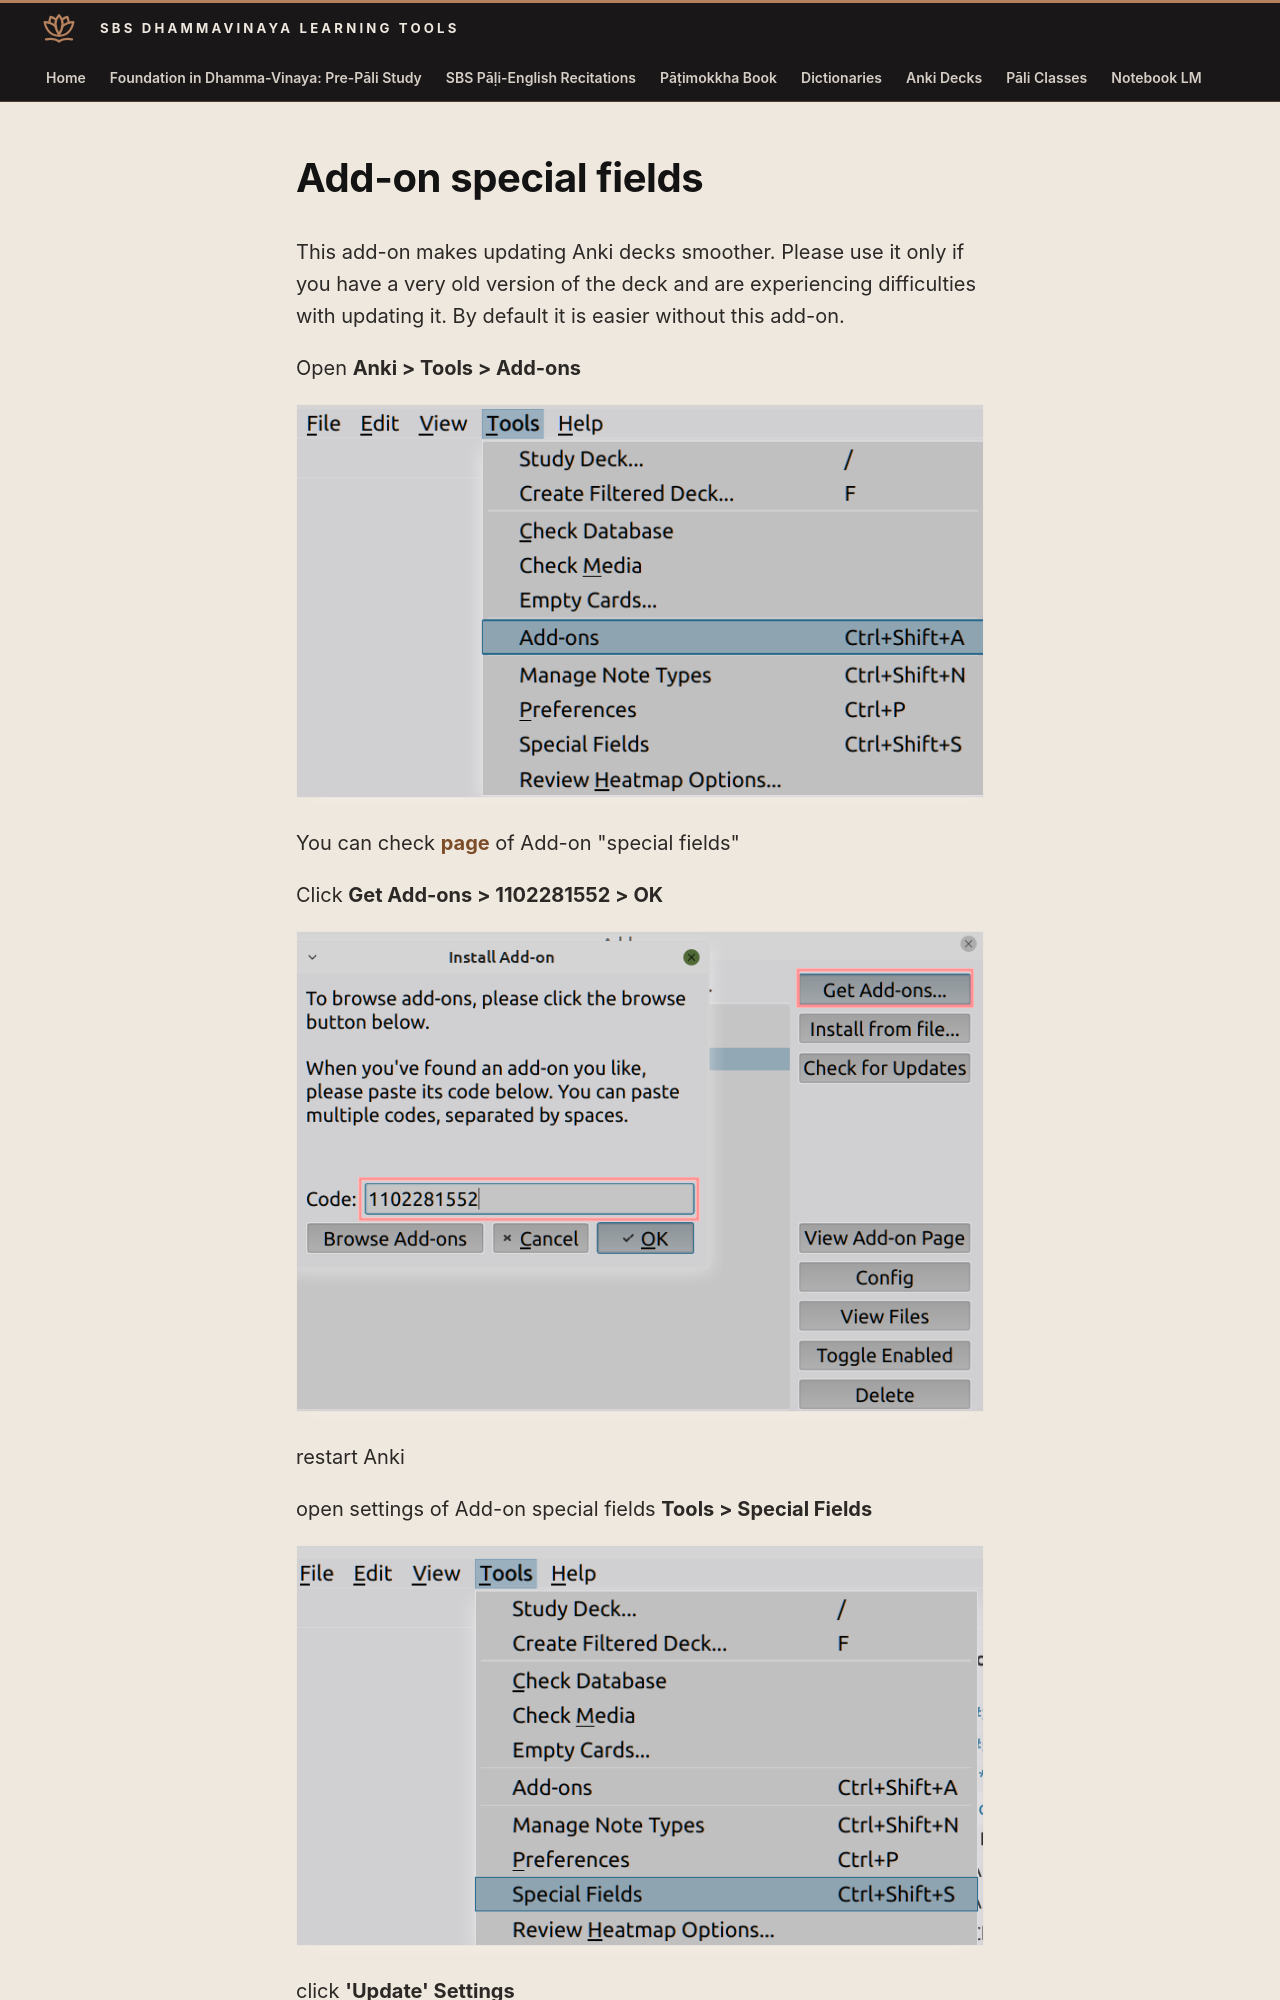

repository: sasanarakkha/study-tools · page: 5-anki/general/special-fields/index.html · generator: mkdocs

# Add-on special fields

This add-on makes updating Anki decks smoother. Please use it only if you have a very old version of the deck and are experiencing difficulties with updating it. By default it is easier without this add-on.

Open **Anki > Tools > Add-ons**

![image](../../assets/images/add-on-special-fields.png)

You can check [page](https://ankiweb.net/shared/info/1102281552) of Add-on "special fields"

Click **Get Add-ons > 1102281552 > OK**

![image](../../assets/images/add-on-special-fields-1.png)

restart Anki

open settings of Add-on special fields **Tools > Special Fields**

![image](../../assets/images/add-on-special-fields-2.png)

click **'Update' Settings**
